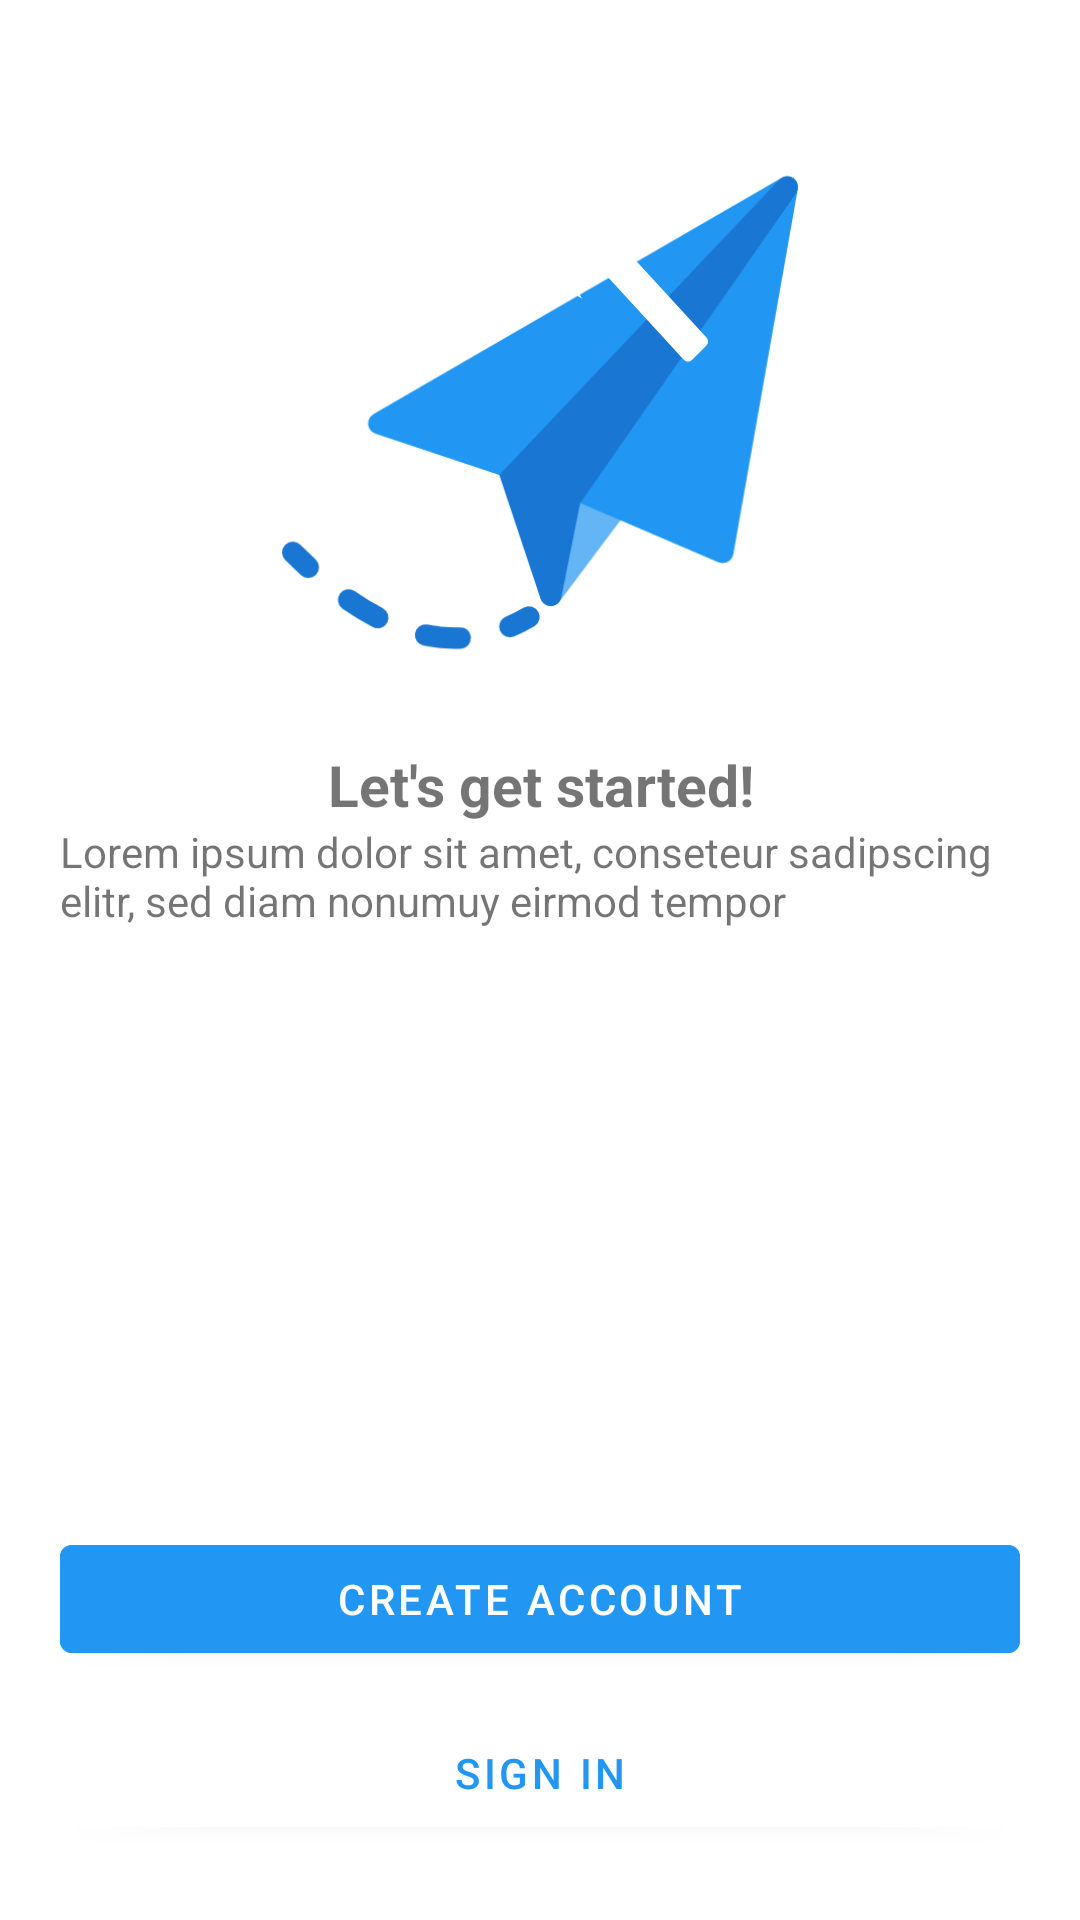

Write the Android layout XML for this screen, with the resource values it uses.
<!-- AndroidManifest.xml: activity theme Theme.Metask.NoActionBar -->
<!-- res/layout/activity_login.xml -->
<?xml version="1.0" encoding="utf-8"?>
<androidx.constraintlayout.widget.ConstraintLayout
    xmlns:android="http://schemas.android.com/apk/res/android"
    xmlns:app="http://schemas.android.com/apk/res-auto"
    xmlns:tools="http://schemas.android.com/tools"
    android:layout_width="match_parent"
    android:layout_height="match_parent"
    tools:context=".ui.component.login.view.LoginActivity"
    android:orientation="vertical">

    <ImageView
        android:id="@+id/iv_logo"
        android:layout_width="0dp"
        android:layout_height="wrap_content"
        android:layout_marginStart="20dp"
        android:layout_marginTop="50dp"
        android:layout_marginEnd="20dp"
        android:src="@drawable/logo"
        app:layout_constraintEnd_toEndOf="parent"
        app:layout_constraintStart_toStartOf="parent"
        app:layout_constraintTop_toTopOf="parent" />

    <TextView
        android:id="@+id/tv_getStarted"
        android:layout_width="0dp"
        android:layout_height="wrap_content"
        android:layout_marginTop="25dp"
        android:gravity="center"
        android:text="Let's get started!"
        android:textSize="19sp"
        android:textStyle="bold"
        app:layout_constraintEnd_toEndOf="@+id/iv_logo"
        app:layout_constraintStart_toStartOf="@+id/iv_logo"
        app:layout_constraintTop_toBottomOf="@+id/iv_logo" />

    <TextView
        android:id="@+id/tv_signInDescription"
        android:layout_width="0dp"
        android:layout_height="wrap_content"
        android:layout_marginStart="@dimen/gs_margin"
        android:layout_marginTop="@dimen/gs_margin"
        android:layout_marginEnd="@dimen/gs_margin"
        android:text="Lorem ipsum dolor sit amet, conseteur sadipscing elitr, sed diam nonumuy eirmod tempor"
        app:layout_constraintEnd_toEndOf="@+id/tv_getStarted"
        app:layout_constraintStart_toStartOf="@+id/tv_getStarted"
        app:layout_constraintTop_toBottomOf="@+id/tv_getStarted" />

    <Button
        android:id="@+id/btn_createAccount"
        android:layout_width="0dp"
        android:layout_height="wrap_content"
        android:layout_marginBottom="10dp"
        android:backgroundTint="@color/dodger_blue"
        android:text="Create Account"
        android:textColor="@color/white"
        app:layout_constraintBottom_toTopOf="@+id/btn_signIn"
        app:layout_constraintEnd_toEndOf="@+id/tv_signInDescription"
        app:layout_constraintStart_toStartOf="@+id/tv_signInDescription" />

    <Button
        android:id="@+id/btn_signIn"
        android:layout_width="0dp"
        android:layout_height="wrap_content"
        android:layout_marginBottom="25dp"
        android:text="Sign in"
        app:layout_constraintBottom_toBottomOf="parent"
        app:layout_constraintEnd_toEndOf="@+id/btn_createAccount"
        app:layout_constraintHorizontal_bias="0.0"
        app:layout_constraintStart_toStartOf="@+id/btn_createAccount" />

</androidx.constraintlayout.widget.ConstraintLayout>
<!-- resources referenced by this layout -->
<resources>
  <color name="dodger_blue">#2196F3</color>
  <color name="white">#FFFFFFFF</color>
  <dimen name="gs_margin">@dimen/_25sdp</dimen>
  <!-- drawable logo: png bitmap (drawable-hdpi, 16236 bytes) -->
  <style name="Theme.Metask.NoActionBar">
          <item name="windowActionBar">false</item>
          <item name="windowNoTitle">true</item>
          <item name="actionMenuTextColor">@color/matterhorn</item>
          <item name="android:actionMenuTextColor">@color/matterhorn</item>
      </style>
  <color name="matterhorn">#535353</color>
</resources>
